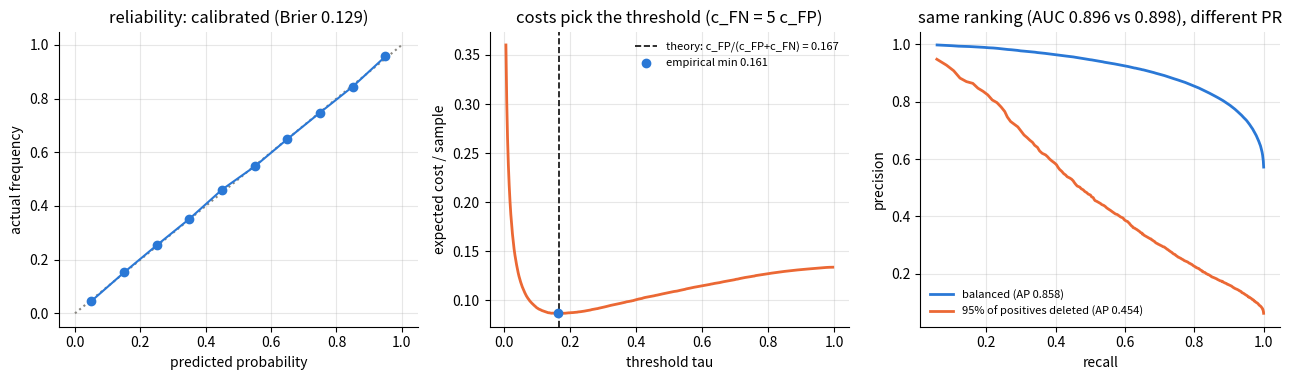
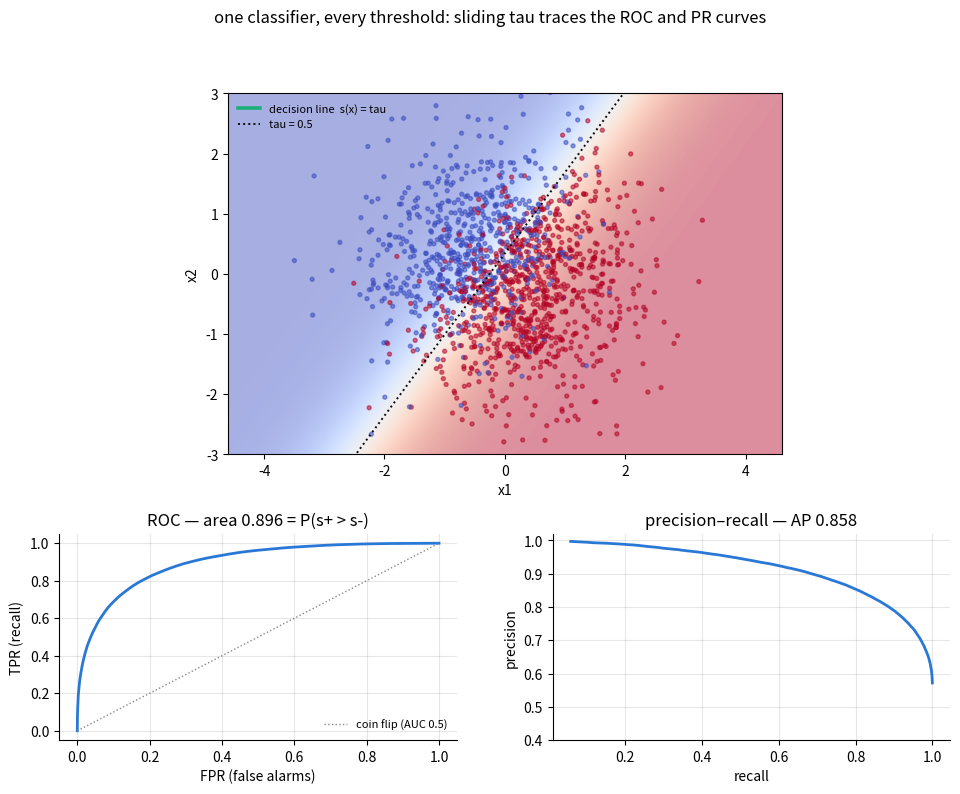

Write Python code to recreate these figures, in order.
r"""Measuring success — the metrics catalogue, every claim verified.

A trained binary classifier is a SCORE s(x) (here: a calibrated
probability) plus a THRESHOLD tau; predictions are s(x) > tau. Every
evaluation number in existence starts from the same four counts at a
given tau — the confusion matrix:

                    predicted +    predicted -
      truly +           TP             FN        (misses)
      truly -           FP             TN        (false alarms)

    accuracy  = (TP+TN)/n          "how often right"
    precision = TP/(TP+FP)         "when it says +, is it?"
    recall    = TP/(TP+FN) = TPR   "of the real +, how many found?"
    specificity = TN/(TN+FP)       (1 - FPR)
    F1 = harmonic mean(precision, recall)   — punishes lopsidedness

Claims verified below, each an assert:

ACCURACY LIES UNDER IMBALANCE. On data with a ~3% positive rate, the
classifier that NEVER says positive scores ~97% accuracy with recall
exactly 0. Accuracy answers "how often right", which is the wrong
question when one class is rare and expensive to miss.

THE THRESHOLD IS A FREE PARAMETER — sweeping it traces curves:
ROC = (FPR(tau), TPR(tau)). Its area has a meaning nobody guesses
from the picture:

    AUC = P( s(X+) > s(X-) )   (+ half the ties)

— the probability a random positive outscores a random negative, a
pure RANKING quality, blind to calibration and to the threshold.
Verified: trapezoid area vs 500,000 Monte Carlo pairs, equal to 4
decimals.

ROC IS IMMUNE TO IMBALANCE, PR IS NOT. Deleting 95% of the positives
(same score distributions!) leaves AUC unchanged but collapses average
precision — because precision divides by predicted positives, which
rebases on the class ratio. Under heavy imbalance, read PR curves.

CALIBRATED PROBABILITIES TURN COSTS INTO THRESHOLDS. If missing a
positive costs c_FN and a false alarm costs c_FP, predicting + is
cheaper exactly when p > c_FP / (c_FP + c_FN)  — derived in
evaluation.tex; with c_FN = 5 c_FP the optimal threshold is 1/6, and
the empirical cost minimum lands there. (This needs p to be a real
probability: the calibration property that Theory/losses proved
log-loss preserves.)

F1'S OPTIMAL THRESHOLD is far below 0.5 under imbalance — measured.

The animation: the threshold sliding 0 -> 1 on the fitted 2D
classifier. The decision line shifts in parallel across the
probability field (same w, different level set), the confusion report
updates live, and one dot travels the ROC curve while another travels
the PR curve: every point of those curves IS a threshold.

Run me with F5. Derivations: evaluation.tex.
"""

import matplotlib.pyplot as plt
import numpy as np
from matplotlib.animation import FuncAnimation

SEED = 7
rng = np.random.default_rng(SEED)
W_BAL = np.array([0.5, 2.0, -1.5])           # balanced problem
W_IMB = np.array([-6.0, 2.0, -1.5])          # rare positives (~3%)


def sigmoid(z):
    return 1.0 / (1.0 + np.exp(-z))


def make_data(w_true, n):
    X = np.column_stack([np.ones(n), rng.normal(size=(n, 2))])
    y = (rng.uniform(size=n) < sigmoid(X @ w_true)).astype(float)
    return X, y


def fit_irls(X, y, steps=25):
    """Logistic MLE by IRLS (logistic-regression/)."""
    w = np.zeros(X.shape[1])
    for _ in range(steps):
        p = sigmoid(X @ w)
        H = (X.T * (p * (1 - p))) @ X / len(y)
        w = w - np.linalg.solve(H, X.T @ (p - y) / len(y))
    return w


def confusion(scores, y, tau):
    pred = scores > tau
    t = y.astype(bool)
    return (int(np.sum(pred & t)), int(np.sum(pred & ~t)),
            int(np.sum(~pred & t)), int(np.sum(~pred & ~t)))


def metrics(scores, y, tau):
    TP, FP, FN, TN = confusion(scores, y, tau)
    n = TP + FP + FN + TN
    prec = TP / (TP + FP) if TP + FP else 1.0
    rec = TP / (TP + FN) if TP + FN else 0.0
    return dict(
        acc=(TP + TN) / n, prec=prec, rec=rec,
        fpr=FP / (FP + TN) if FP + TN else 0.0,
        f1=2 * prec * rec / (prec + rec) if prec + rec else 0.0,
        TP=TP, FP=FP, FN=FN, TN=TN)


def roc_exact(scores, y):
    """The exact ROC: sort by score descending; each prefix of the
    sorted list is one threshold's confusion counts. Every point of the
    curve IS a threshold. AUC by trapezoid over the FULL curve (a
    tau-grid would miss the saturated tails, where sigmoid scores
    pile up near 0 and 1 — a real bug caught by the Monte Carlo
    check below)."""
    order = np.argsort(-scores)
    ys = y[order]
    tpr = np.r_[0, np.cumsum(ys)] / ys.sum()
    fpr = np.r_[0, np.cumsum(1 - ys)] / (len(ys) - ys.sum())
    return fpr, tpr, float(np.trapezoid(tpr, fpr))


def roc_pr(scores, y, taus):
    """Threshold-grid metrics (for the animation dots and PR curves)
    plus approximate AP from the grid."""
    ms = [metrics(scores, y, t) for t in taus]
    tpr = np.array([m["rec"] for m in ms])
    prec = np.array([m["prec"] for m in ms])
    ap = -np.trapezoid(prec, tpr)
    return tpr, prec, ap, ms


TAUS = np.linspace(0.005, 0.995, 400)

# ----------------------------------------------------------------------
# Fit once on each regime, evaluate on big held-out sets
# ----------------------------------------------------------------------
Xb, yb = make_data(W_BAL, 20_000)
w_bal = fit_irls(Xb, yb)
Xb_t, yb_t = make_data(W_BAL, 200_000)
s_bal = sigmoid(Xb_t @ w_bal)

Xi, yi = make_data(W_IMB, 60_000)
w_imb = fit_irls(Xi, yi)
Xi_t, yi_t = make_data(W_IMB, 400_000)
s_imb = sigmoid(Xi_t @ w_imb)
base_rate = yi_t.mean()
print(f"balanced base rate {yb_t.mean():.3f};  "
      f"imbalanced base rate {base_rate:.4f}")

# ---- accuracy lies under imbalance -----------------------------------
m_maj = metrics(np.zeros_like(yi_t), yi_t, 0.5)   # never says +
m_clf = metrics(s_imb, yi_t, 0.5)
print(f"\nimbalanced, tau = 0.5:")
print(f"  always-negative: accuracy {m_maj['acc']:.4f}   recall "
      f"{m_maj['rec']:.1f}   F1 {m_maj['f1']:.1f}")
print(f"  logistic:        accuracy {m_clf['acc']:.4f}   recall "
      f"{m_clf['rec']:.3f}   F1 {m_clf['f1']:.3f}")
assert m_maj["acc"] > 0.95 and m_maj["rec"] == 0.0, \
    "accuracy must look great while finding nothing"

# ---- AUC == probability of correct ranking ---------------------------
fprF_b, tprF_b, auc_b = roc_exact(s_bal, yb_t)
tpr_b, prec_b, ap_b, _ = roc_pr(s_bal, yb_t, TAUS)
pos = s_bal[yb_t == 1]
neg = s_bal[yb_t == 0]
i = rng.integers(0, len(pos), 500_000)
j = rng.integers(0, len(neg), 500_000)
auc_mc = np.mean((pos[i] > neg[j]) + 0.5 * (pos[i] == neg[j]))
print(f"\nAUC (exact curve) {auc_b:.4f} vs P(s+ > s-) Monte Carlo "
      f"{auc_mc:.4f}")
assert abs(auc_b - auc_mc) < 5e-3, "AUC IS the ranking probability"

# ---- ROC immune to imbalance, PR not ---------------------------------
keep = (yb_t == 0) | (rng.uniform(size=len(yb_t)) < 0.05)
s_sub, y_sub = s_bal[keep], yb_t[keep]
_, _, auc_s = roc_exact(s_sub, y_sub)
_, _, ap_s, _ = roc_pr(s_sub, y_sub, TAUS)
print(f"\ndelete 95% of positives (same scores): "
      f"AUC {auc_b:.4f} -> {auc_s:.4f},  AP {ap_b:.4f} -> {ap_s:.4f}")
assert abs(auc_b - auc_s) < 0.02, "ROC should barely move"
assert ap_b - ap_s > 0.25, "precision rebases on the class ratio"

# ---- calibration (the model is well-specified => calibrated) ---------
bins = np.linspace(0, 1, 11)
which = np.digitize(s_bal, bins) - 1
gaps = [abs(s_bal[which == b].mean() - yb_t[which == b].mean())
        for b in range(10) if np.sum(which == b) > 500]
brier = np.mean((s_bal - yb_t) ** 2)
print(f"\ncalibration: max reliability gap {max(gaps):.4f}, "
      f"Brier {brier:.4f}")
assert max(gaps) < 0.03, "a well-specified MLE should be calibrated"

# ---- costs pick the threshold (needs calibration!) -------------------
C_FN, C_FP = 5.0, 1.0
tau_star = C_FP / (C_FP + C_FN)
costs = [(C_FN * m["FN"] + C_FP * m["FP"]) / len(yi_t)
         for m in [metrics(s_imb, yi_t, t) for t in TAUS]]
tau_emp = TAUS[int(np.argmin(costs))]
print(f"\ncosts c_FN = 5 c_FP: theory tau* = {tau_star:.3f}, "
      f"empirical cost-minimizing tau = {tau_emp:.3f}")
assert abs(tau_emp - tau_star) < 0.06, "calibrated p turns costs into taus"

# ---- F1's threshold under imbalance ----------------------------------
f1s = [metrics(s_imb, yi_t, t)["f1"] for t in TAUS]
tau_f1 = TAUS[int(np.argmax(f1s))]
print(f"F1-optimal threshold (imbalanced): {tau_f1:.3f}  (not 0.5)")
assert tau_f1 < 0.4
print("\nall metric claims verified: OK")

# ----------------------------------------------------------------------
# Static figure: the three lessons that fit on axes
# ----------------------------------------------------------------------
fig, (ax1, ax2, ax3) = plt.subplots(1, 3, figsize=(13, 3.9))

mids = (bins[:-1] + bins[1:]) / 2
frac = [yb_t[which == b].mean() if np.sum(which == b) > 0 else np.nan
        for b in range(10)]
ax1.plot([0, 1], [0, 1], color="#898781", ls=":")
ax1.plot(mids, frac, "o-", color="#2a78d6")
ax1.set(xlabel="predicted probability", ylabel="actual frequency",
        title=f"reliability: calibrated (Brier {brier:.3f})")

ax2.plot(TAUS, costs, color="#eb6834", lw=2)
ax2.axvline(tau_star, color="#0b0b0b", ls="--", lw=1.2,
            label=f"theory: c_FP/(c_FP+c_FN) = {tau_star:.3f}")
ax2.plot(tau_emp, min(costs), "o", color="#2a78d6",
         label=f"empirical min {tau_emp:.3f}")
ax2.set(xlabel="threshold tau", ylabel="expected cost / sample",
        title="costs pick the threshold (c_FN = 5 c_FP)")
ax2.legend(frameon=False, fontsize=8)

tpr_s, prec_s, _, _ = roc_pr(s_sub, y_sub, TAUS)
ax3.plot(tpr_b, prec_b, color="#2a78d6", lw=2,
         label=f"balanced (AP {ap_b:.3f})")
ax3.plot(tpr_s, prec_s, color="#eb6834", lw=2,
         label=f"95% of positives deleted (AP {ap_s:.3f})")
ax3.set(xlabel="recall", ylabel="precision",
        title=f"same ranking (AUC {auc_b:.3f} vs {auc_s:.3f}), "
              "different PR")
ax3.legend(frameon=False, fontsize=8)

for ax in (ax1, ax2, ax3):
    ax.grid(alpha=.3)
    for side in ("top", "right"):
        ax.spines[side].set_visible(False)
fig.tight_layout()

# ----------------------------------------------------------------------
# Animation: every point of the ROC / PR curves IS a threshold
# ----------------------------------------------------------------------
sub = slice(0, 1500)
gx = np.linspace(-4.6, 4.6, 230)
gy = np.linspace(-3, 3, 150)
GX, GY = np.meshgrid(gx, gy)
FIELD = sigmoid(w_bal[0] + w_bal[1] * GX + w_bal[2] * GY)
A_TAUS = np.linspace(0.02, 0.98, 121)
a_ms = [metrics(s_bal[:20_000], yb_t[:20_000], t) for t in A_TAUS]


def iso_line(tau):
    """The decision line s(x) = tau, i.e. w.[1,x] = logit(tau):
    same w, shifted level set — thresholds move the line in parallel."""
    z = np.log(tau / (1 - tau))
    return gx, (z - w_bal[0] - w_bal[1] * gx) / w_bal[2]


figA = plt.figure(figsize=(11.5, 8.4))
gsA = figA.add_gridspec(2, 2, height_ratios=[1.75, 1],
                        hspace=.28, wspace=.24)
axA = figA.add_subplot(gsA[0, :])
axR = figA.add_subplot(gsA[1, 0])
axP = figA.add_subplot(gsA[1, 1])
figA.suptitle("one classifier, every threshold: sliding tau traces the "
              "ROC and PR curves", fontsize=12)

axA.imshow(FIELD, extent=(-4.6, 4.6, -3, 3), origin="lower",
           cmap="coolwarm", vmin=0, vmax=1, alpha=.45, zorder=0)
axA.scatter(Xb_t[sub, 1], Xb_t[sub, 2], c=yb_t[sub], cmap="coolwarm",
            s=8, alpha=.55, zorder=1)
line_tau, = axA.plot([], [], color="#1baf7a", lw=2.6,
                     label="decision line  s(x) = tau", zorder=3)
axA.plot(*iso_line(0.5), ls=":", color="#0b0b0b", lw=1.4,
         label="tau = 0.5", zorder=2)
titleA = axA.set_title("")
axA.set(xlim=(-4.6, 4.6), ylim=(-3, 3), xlabel="x1", ylabel="x2")
axA.set_aspect("equal")
axA.legend(frameon=False, fontsize=8, loc="upper left")
rep = axA.text(.99, .02, "", transform=axA.transAxes,
               family="monospace", fontsize=8.5, ha="right",
               va="bottom", zorder=5,
               bbox=dict(facecolor="white", alpha=.82,
                         edgecolor="#999", boxstyle="round"))

axR.plot(fprF_b[::200], tprF_b[::200], color="#2a78d6", lw=2)
axR.plot([0, 1], [0, 1], color="#898781", ls=":", lw=1,
         label="coin flip (AUC 0.5)")
dotR, = axR.plot([], [], "o", color="#eb6834", ms=9, zorder=5)
axR.set(xlabel="FPR (false alarms)", ylabel="TPR (recall)",
        title=f"ROC — area {auc_b:.3f} = P(s+ > s-)")
axR.legend(frameon=False, fontsize=8, loc="lower right")

axP.plot(tpr_b, prec_b, color="#2a78d6", lw=2)
dotP, = axP.plot([], [], "o", color="#eb6834", ms=9, zorder=5)
axP.set(xlabel="recall", ylabel="precision", ylim=(0.4, 1.02),
        title=f"precision–recall — AP {ap_b:.3f}")

for ax in (axR, axP):
    ax.grid(alpha=.3)
    for side in ("top", "right"):
        ax.spines[side].set_visible(False)


def a_report(m, tau):
    return (f"tau = {tau:4.2f}\n"
            f"{'':8s}{'pred +':>8s}{'pred -':>8s}\n"
            f"{'true +':8s}{m['TP']:8d}{m['FN']:8d}   recall {m['rec']:5.3f}\n"
            f"{'true -':8s}{m['FP']:8d}{m['TN']:8d}   FPR    {m['fpr']:5.3f}\n"
            f"accuracy {m['acc']:5.3f}  precision {m['prec']:5.3f}  "
            f"F1 {m['f1']:5.3f}")


def update(k):
    tau = A_TAUS[k]
    m = a_ms[k]
    line_tau.set_data(*iso_line(tau))
    dotR.set_data([m["fpr"]], [m["rec"]])
    dotP.set_data([m["rec"]], [m["prec"]])
    rep.set_text(a_report(m, tau))
    titleA.set_text(f"threshold tau = {tau:.2f} — same w, "
                    "shifted level set")
    return line_tau, dotR, dotP, rep, titleA


ani = FuncAnimation(figA, update, frames=len(A_TAUS), interval=70,
                    blit=False, repeat=True)   # keep a ref!
plt.show()
